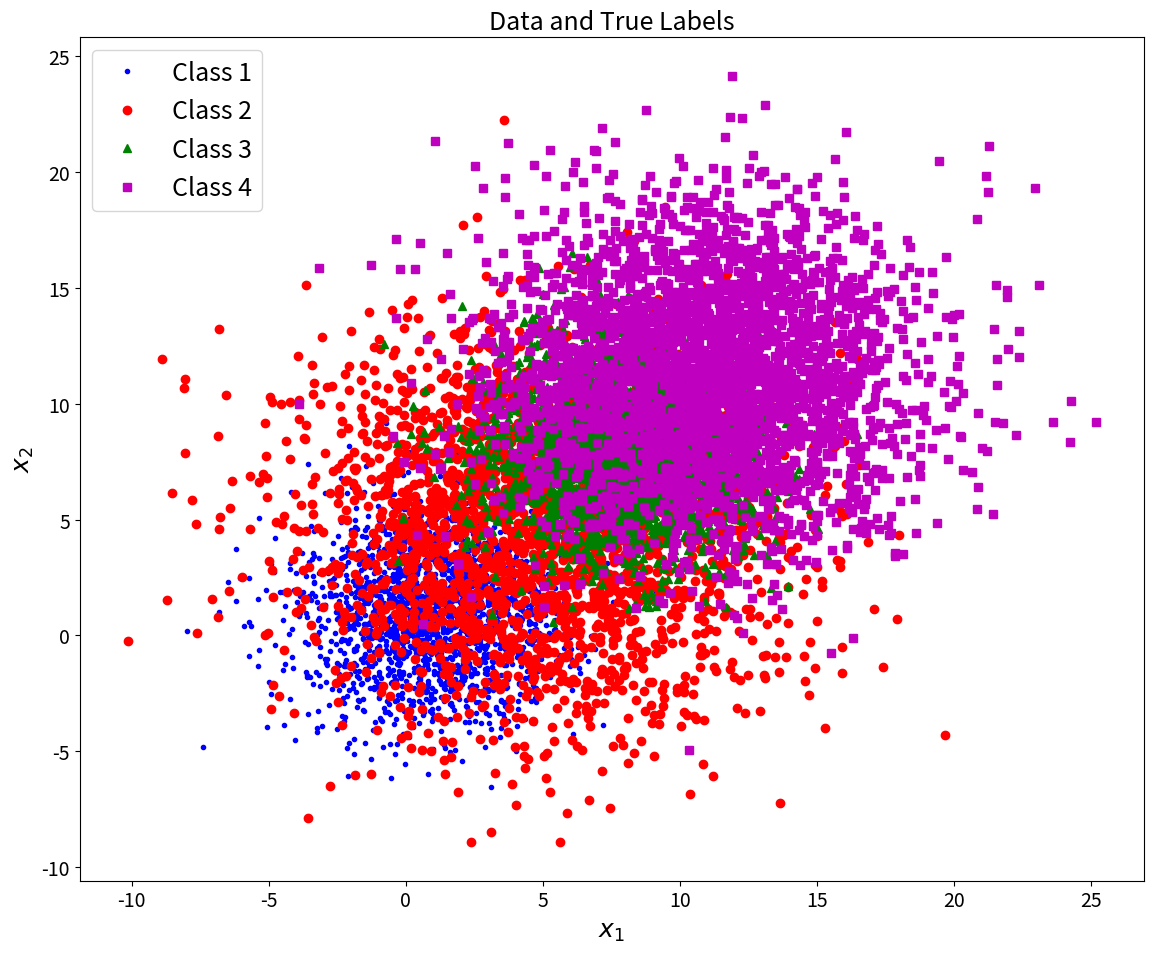
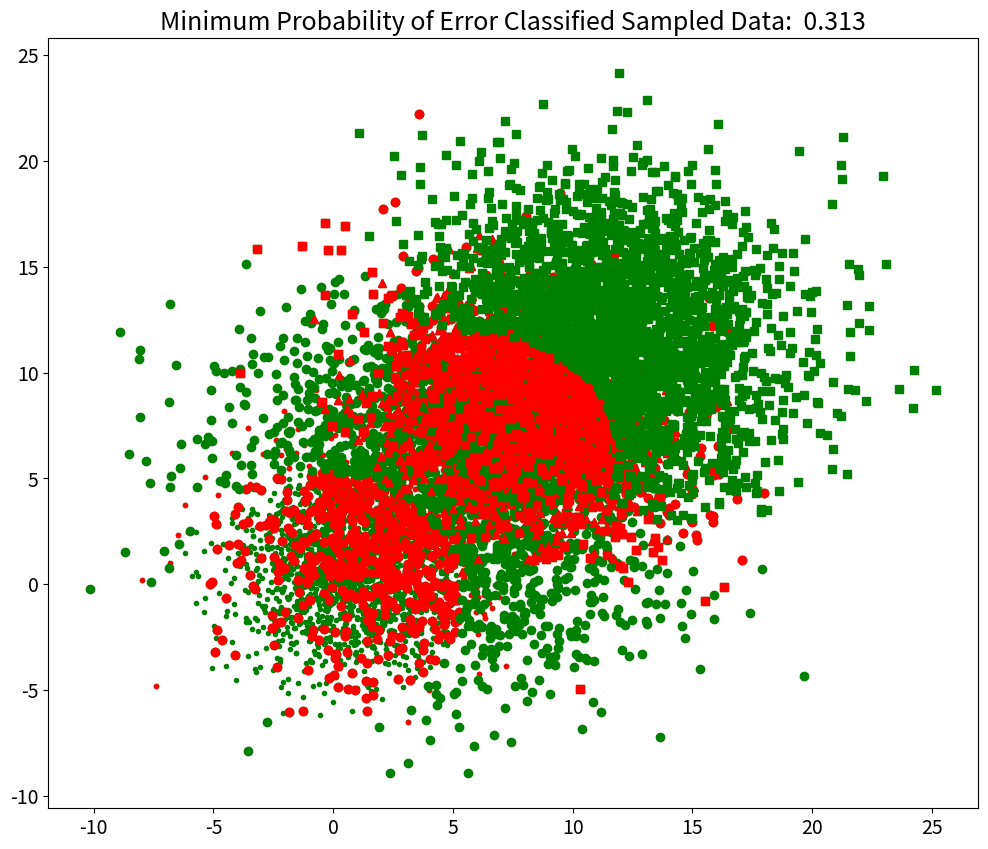

Write Python code to recreate these figures, in order.
# EECE5644 HW 1
# [redacted]

import matplotlib.pyplot as plt # For general plotting
from matplotlib import cm

import numpy as np

from scipy.stats import multivariate_normal # MVN not univariate

np.set_printoptions(suppress=True)

# Set seed to generate reproducible "pseudo-randomness" (handles scipy's "randomness" too)
np.random.seed(7)

plt.rc('font', size=22)          # controls default text sizes
plt.rc('axes', titlesize=18)     # fontsize of the axes title
plt.rc('axes', labelsize=18)    # fontsize of the x and y labels
plt.rc('xtick', labelsize=14)    # fontsize of the tick labels
plt.rc('ytick', labelsize=14)    # fontsize of the tick labels
plt.rc('legend', fontsize=18)    # legend fontsize
plt.rc('figure', titlesize=22)  # fontsize of the figure title

# Number of samples to draw from each distribution
N = 10000

# Likelihood of each distribution to be selected AND class priors!!!
priors = np.array([0.2, 0.25, 0.25, 0.3])  
# Determine number of classes/mixture components
C = len(priors)
mu = np.array([[1, 1],
               [5, 5],
               [8, 8],
               [11, 11]])  # Gaussian distributions means

Sigma = np.array([[[6, 0],
                   [0, 6]],
                  [[20, 0],
                   [0, 20]],
                  [[6, 0],
                   [0, 6]],
                  [[15, 0],
                   [0, 15]]])  # Gaussian distributions covariance matrices

# Determine dimensionality from mixture PDF parameters
n = mu.shape[1]
# Output samples and labels
X = np.zeros([N, n])
y = np.zeros(N)

# Decide randomly which samples will come from each component
u = np.random.rand(N)
thresholds = np.cumsum(priors)

for c in range(C):
    c_ind = np.argwhere(u <= thresholds[c])[:, 0]  # Get randomly sampled indices for this component
    c_N = len(c_ind)  # No. of samples in this component
    y[c_ind] = c * np.ones(c_N)
    u[c_ind] = 1.1 * np.ones(c_N)  # Multiply by 1.1 to fail <= thresholds and thus not reuse samples
    X[c_ind, :] =  multivariate_normal.rvs(mu[c], Sigma[c], c_N)

# Plot the original data and their true labels
plt.figure(figsize=(12, 10))
plt.plot(X[y==0, 0], X[y==0, 1], 'b.', label="Class 1")
plt.plot(X[y==1, 0], X[y==1, 1], 'ro', label="Class 2")
plt.plot(X[y==2, 0], X[y==2, 1], 'g^', label="Class 3")
plt.plot(X[y==3, 0], X[y==3, 1], 'ms', label="Class 4")
plt.legend()
plt.xlabel(r"$x_1$")
plt.ylabel(r"$x_2$")
plt.title("Data and True Labels")
plt.tight_layout()
plt.show()

Y = np.array(range(C))  # 0-(C-1)

# We are going to use a 0-1 loss matrix for this problem
Lambda = np.ones((C, C)) - np.identity(C)
print(Lambda)

# Calculate class-conditional likelihoods p(x|Y=j) for each label of the N observations
class_cond_likelihoods = np.array([multivariate_normal.pdf(X, mu[j], Sigma[j]) for j in Y])
class_priors = np.diag(priors)
print(class_cond_likelihoods.shape)
print(class_priors.shape)
class_posteriors = class_priors.dot(class_cond_likelihoods)
print(class_posteriors)

# We want to create the risk matrix of size 3 x N 
cond_risk = Lambda.dot(class_posteriors)
print(cond_risk)

# Get the decision for each column in risk_mat
decisions = np.argmin(cond_risk, axis=0)
print(decisions.shape)

# Plot for decisions vs true labels
fig = plt.figure(figsize=(12, 10))
marker_shapes = '.o^s' # Accomodates up to C=5
marker_colors = 'brgmy'

# Get sample class counts
sample_class_counts = np.array([sum(y == j) for j in Y])

# Confusion matrix
conf_mat = np.zeros((C, C))
for i in Y: # Each decision option
    for j in Y: # Each class label
        ind_ij = np.argwhere((decisions==i) & (y==j))
        conf_mat[i, j] = len(ind_ij)/sample_class_counts[j] # Average over class sample count

        # True label = Marker shape; Decision = Marker Color
        marker = marker_shapes[j] + marker_colors[i]
        plt.plot(X[ind_ij, 0], X[ind_ij, 1], marker_shapes[j]+'g')

        if i != j:
            plt.plot(X[ind_ij, 0], X[ind_ij, 1], marker_shapes[j]+'r')
            
print("Confusion matrix:")
print(conf_mat)

print("Minimum Probability of Error:")
prob_error = 1 - np.diag(conf_mat).dot(sample_class_counts / N)
print(prob_error)

plt.title("Minimum Probability of Error Classified Sampled Data:  {:.3f}".format(prob_error))
plt.show()